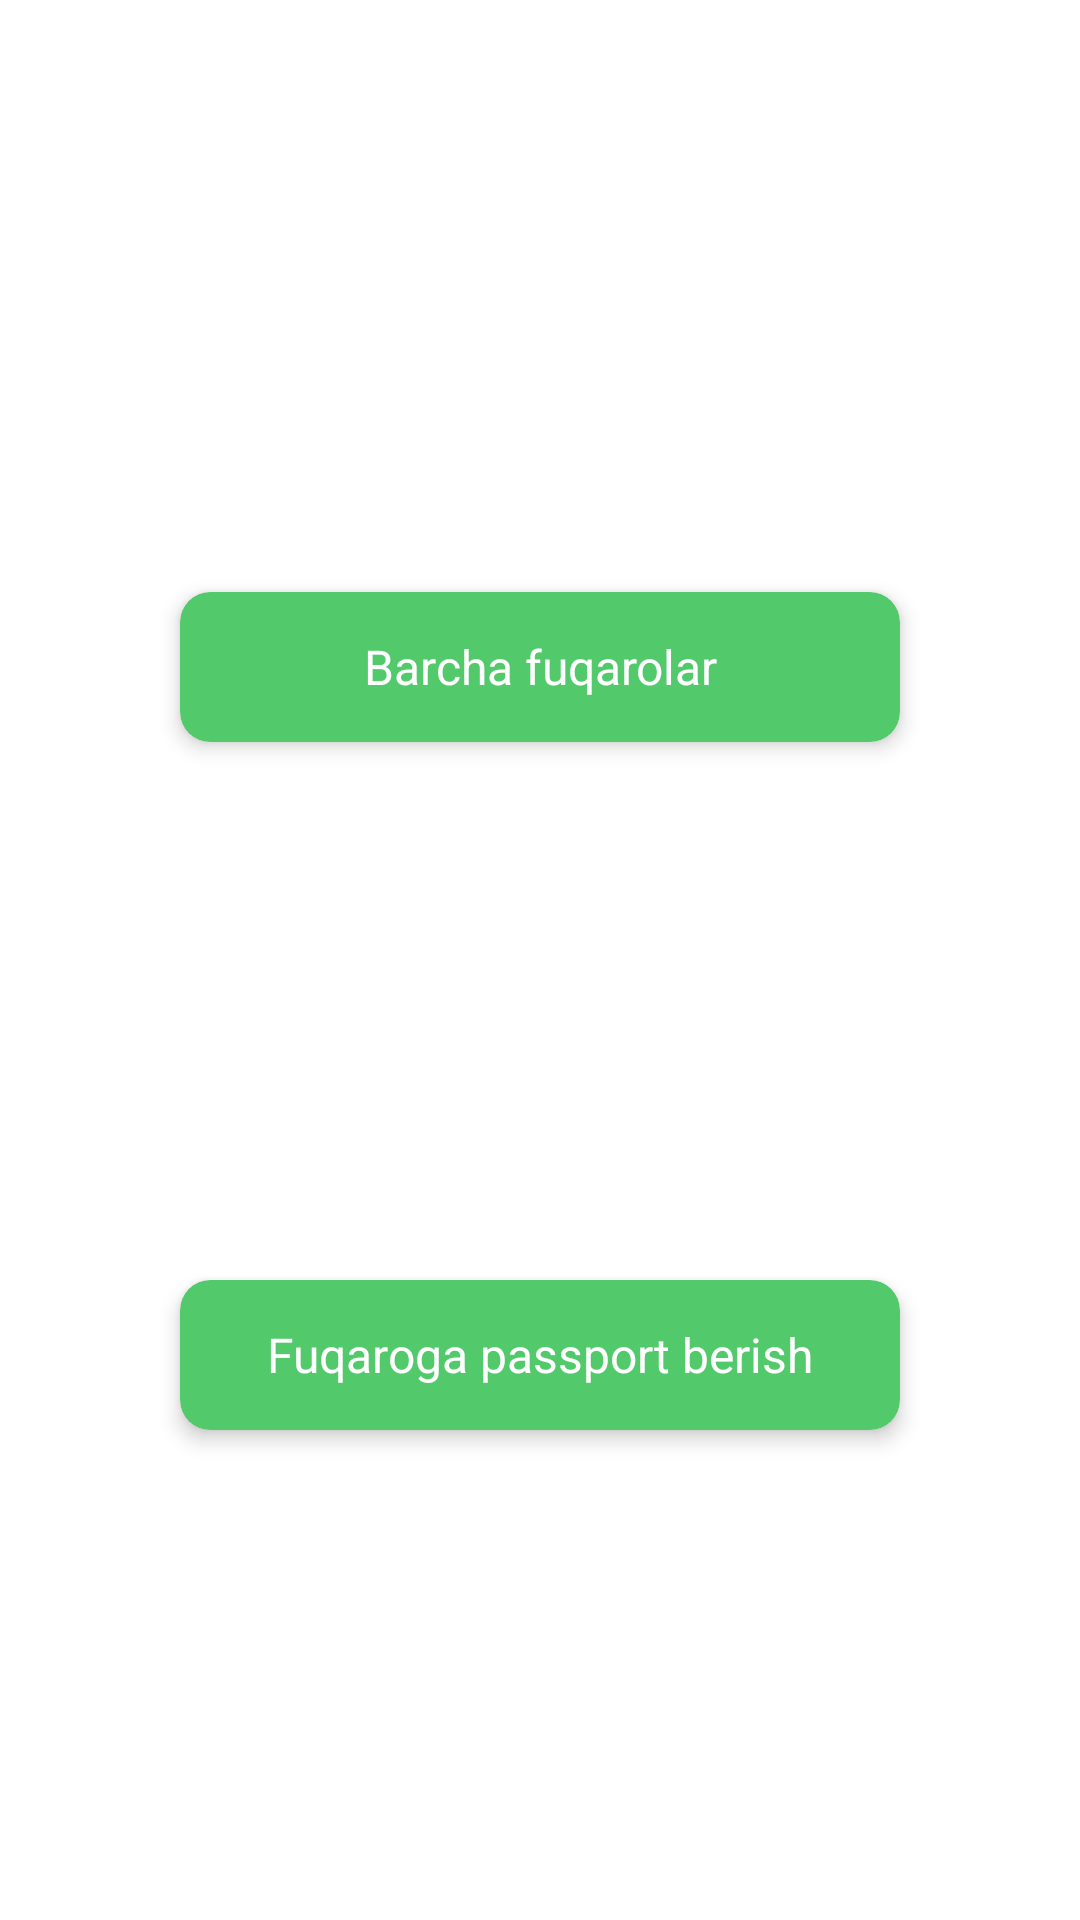

Android layout source for this screen:
<!-- AndroidManifest.xml: application theme Theme.PassportDataGeneration -->
<!-- res/layout/fragment_menu.xml -->
<?xml version="1.0" encoding="utf-8"?>
<androidx.constraintlayout.widget.ConstraintLayout xmlns:android="http://schemas.android.com/apk/res/android"
    xmlns:tools="http://schemas.android.com/tools"
    android:layout_width="match_parent"
    android:layout_height="wrap_content"
    xmlns:app="http://schemas.android.com/apk/res-auto"
    android:layout_gravity="center"
    tools:context=".fragments.MenuFragment">

    <androidx.cardview.widget.CardView
        android:layout_width="240dp"
        app:layout_constraintLeft_toLeftOf="parent"
        app:layout_constraintRight_toRightOf="parent"
        android:background="?selectableItemBackground"
        android:foreground="?selectableItemBackground"
        app:cardElevation="4dp"
        app:cardCornerRadius="10dp"
        android:id="@+id/citizens_list_card"
        app:layout_constraintTop_toTopOf="parent"
        android:layout_marginBottom="16dp"
        app:layout_constraintBottom_toTopOf="@id/add_citizen_card"
        android:layout_marginTop="50dp"
        android:backgroundTint="@color/main_color"
        android:layout_height="50dp">

        <TextView
            android:text="Barcha fuqarolar"
            android:layout_marginTop="4dp"
            android:layout_marginBottom="4dp"
            android:gravity="center"
            android:textSize="16sp"
            android:textColor="#fff"
            android:layout_width="match_parent"
            android:layout_height="match_parent" />
    </androidx.cardview.widget.CardView>

    <androidx.cardview.widget.CardView
        android:layout_width="240dp"
        app:layout_constraintLeft_toLeftOf="parent"
        app:layout_constraintRight_toRightOf="parent"
        android:background="?selectableItemBackground"
        android:foreground="?selectableItemBackground"
        app:cardElevation="4dp"
        android:padding="0dp"
        app:cardCornerRadius="10dp"
        android:id="@+id/add_citizen_card"
        app:layout_constraintTop_toBottomOf="@id/citizens_list_card"
        android:layout_marginBottom="16dp"
        app:layout_constraintBottom_toBottomOf="parent"
        android:layout_marginTop="16dp"
        android:backgroundTint="@color/main_color"
        android:layout_height="50dp">

        <TextView
            android:text="Fuqaroga passport berish"
            android:layout_marginTop="4dp"
            android:layout_marginBottom="4dp"
            android:gravity="center"
            android:textSize="16sp"
            android:textColor="#fff"
            android:layout_width="match_parent"
            android:layout_height="match_parent" />
    </androidx.cardview.widget.CardView>

</androidx.constraintlayout.widget.ConstraintLayout>
<!-- resources referenced by this layout -->
<resources>
  <color name="main_color">#52CA6C</color>
  <style name="Theme.PassportDataGeneration" parent="Theme.MaterialComponents.Light.NoActionBar">
          
          <item name="colorPrimary">@color/main_color</item>
          <item name="colorPrimaryVariant">@color/main_color</item>
          <item name="colorOnPrimary">@color/white</item>
          
          <item name="colorSecondary">@color/teal_200</item>
          <item name="colorSecondaryVariant">@color/teal_700</item>
          <item name="colorOnSecondary">@color/black</item>
          
          <item name="android:statusBarColor" tools:targetApi="l">?attr/colorPrimaryVariant</item>
          
      </style>
  <color name="white">#FFFFFFFF</color>
  <color name="teal_200">#FF03DAC5</color>
  <color name="teal_700">#FF018786</color>
  <color name="black">#FF000000</color>
</resources>
